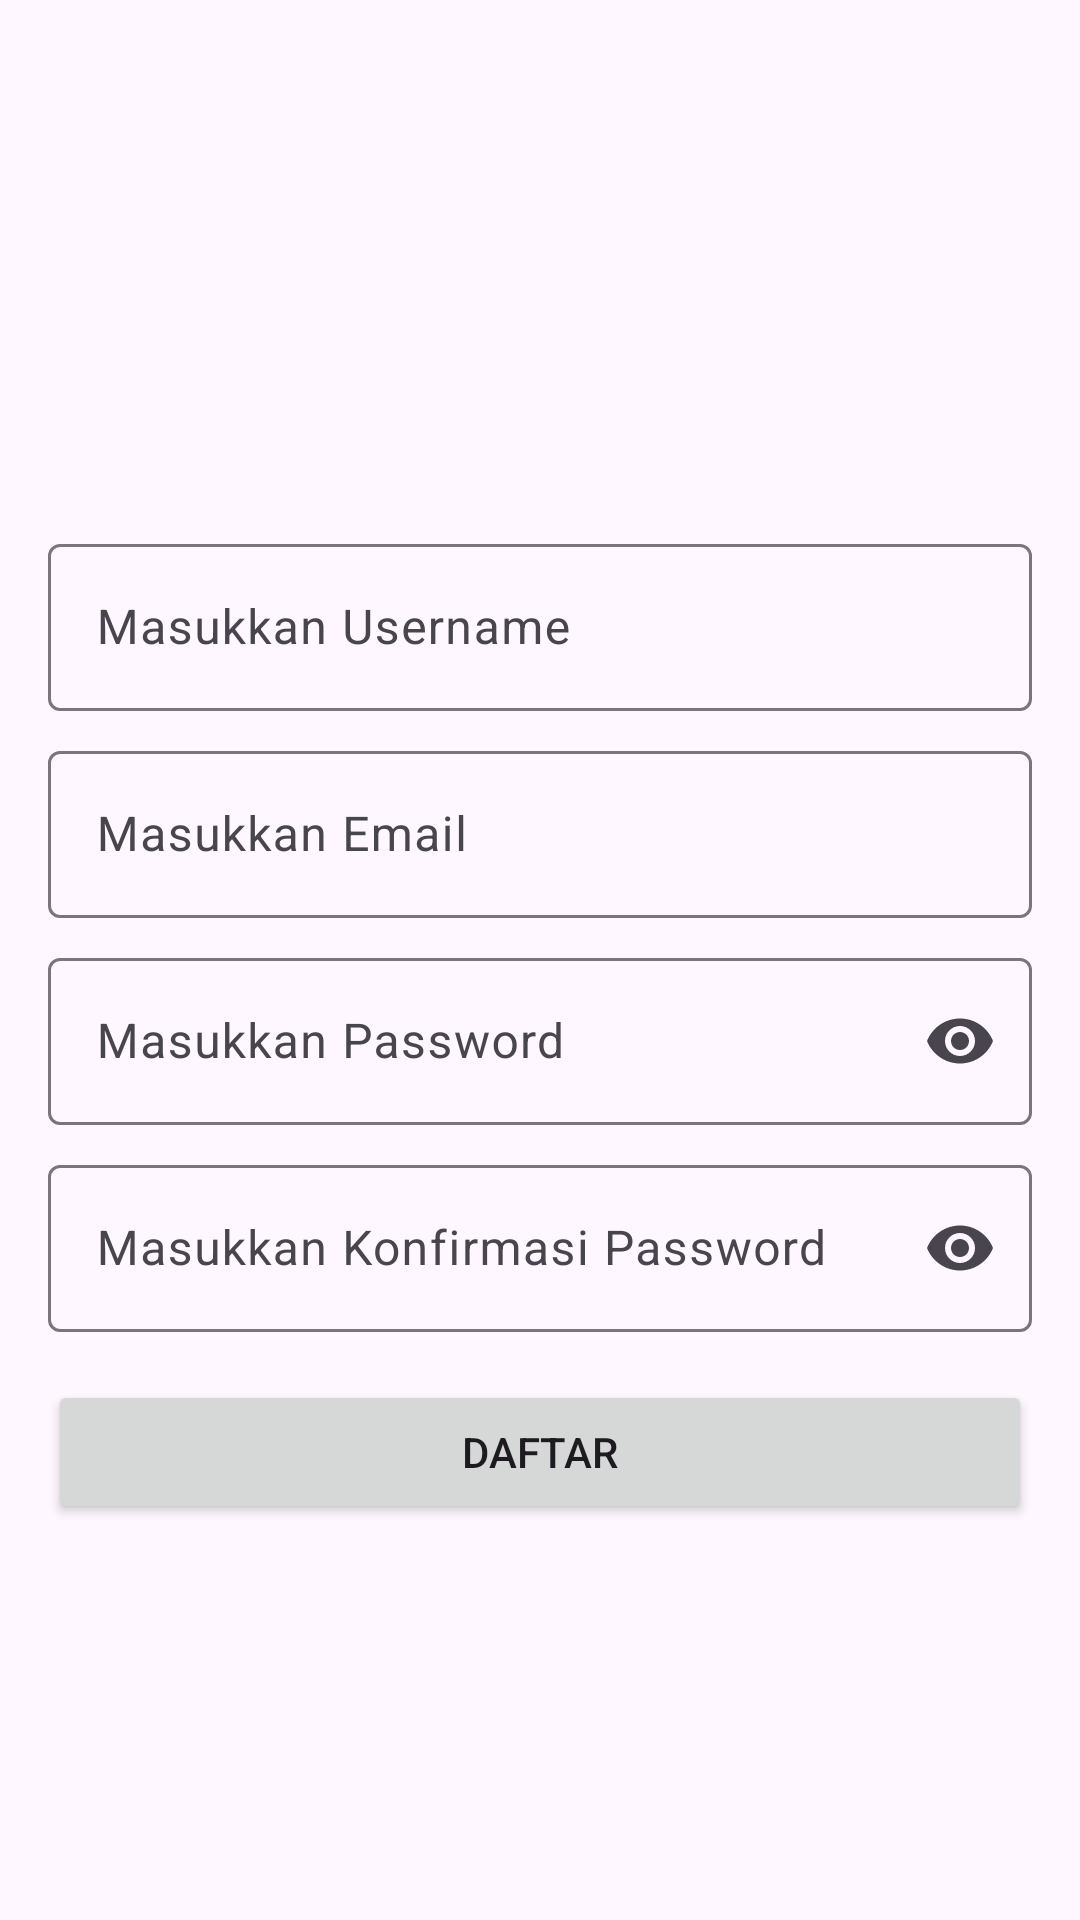

Android layout source for this screen:
<!-- AndroidManifest.xml: application theme Theme.LatihanCh4 -->
<!-- res/layout/fragment_register.xml -->
<androidx.core.widget.NestedScrollView xmlns:android="http://schemas.android.com/apk/res/android"
    xmlns:app="http://schemas.android.com/apk/res-auto"
    xmlns:tools="http://schemas.android.com/tools"
    android:layout_width="match_parent"
    android:layout_height="match_parent"
    tools:context=".ui.register.RegisterFragment">
    <androidx.constraintlayout.widget.ConstraintLayout
        android:layout_width="match_parent"
        android:layout_height="match_parent"
        android:padding="16dp">
        <com.google.android.material.appbar.MaterialToolbar
            android:id="@+id/toolbar"
            android:layout_width="match_parent"
            android:layout_height="?attr/actionBarSize" />
        <com.google.android.material.textfield.TextInputLayout
            android:id="@+id/username_layout"
            android:layout_width="0dp"
            android:layout_height="wrap_content"
            android:layout_marginTop="96dp"
            android:hint="@string/prompt_username"
            app:layout_constraintEnd_toEndOf="parent"
            app:layout_constraintStart_toStartOf="parent"
            app:layout_constraintTop_toBottomOf="@+id/toolbar">
            <androidx.appcompat.widget.AppCompatEditText
                android:id="@+id/username"
                android:layout_width="match_parent"
                android:layout_height="wrap_content"
                android:inputType="text"
                android:selectAllOnFocus="true" />
        </com.google.android.material.textfield.TextInputLayout>
        <com.google.android.material.textfield.TextInputLayout
            android:id="@+id/register_email_layout"
            android:layout_width="0dp"
            android:layout_height="wrap_content"
            android:layout_marginTop="8dp"
            android:hint="@string/prompt_email"
            app:layout_constraintEnd_toEndOf="parent"
            app:layout_constraintStart_toStartOf="parent"
            app:layout_constraintTop_toBottomOf="@+id/username_layout">
            <androidx.appcompat.widget.AppCompatEditText
                android:id="@+id/register_email"
                android:layout_width="match_parent"
                android:layout_height="wrap_content"
                android:inputType="textEmailAddress"
                android:selectAllOnFocus="true" />
        </com.google.android.material.textfield.TextInputLayout>
        <com.google.android.material.textfield.TextInputLayout
            android:id="@+id/register_password_layout"
            android:layout_width="0dp"
            android:layout_height="wrap_content"
            android:layout_marginTop="8dp"
            android:hint="@string/prompt_password"
            app:endIconMode="password_toggle"
            app:endIconDrawable="@drawable/custom_password_toggle"
            app:layout_constraintEnd_toEndOf="parent"
            app:layout_constraintStart_toStartOf="parent"
            app:layout_constraintTop_toBottomOf="@+id/register_email_layout">
            <androidx.appcompat.widget.AppCompatEditText
                android:id="@+id/password"
                android:layout_width="match_parent"
                android:layout_height="wrap_content"
                android:cursorVisible="true"
                android:focusable="true"
                android:inputType="textPassword"
                android:maxLength="10"
                android:maxLines="1"
                android:selectAllOnFocus="true" />
        </com.google.android.material.textfield.TextInputLayout>
        <com.google.android.material.textfield.TextInputLayout
            android:id="@+id/confirm_password_layout"
            android:layout_width="0dp"
            android:layout_height="wrap_content"
            android:layout_marginTop="8dp"
            android:hint="@string/prompt_confirm_password"
            app:endIconMode="password_toggle"
            app:endIconDrawable="@drawable/custom_password_toggle"
            app:layout_constraintEnd_toEndOf="parent"
            app:layout_constraintStart_toStartOf="parent"
            app:layout_constraintTop_toBottomOf="@+id/register_password_layout">
            <androidx.appcompat.widget.AppCompatEditText
                android:id="@+id/confirm_password"
                android:layout_width="match_parent"
                android:layout_height="wrap_content"
                android:cursorVisible="true"
                android:focusable="true"
                android:inputType="textPassword"
                android:maxLength="10"
                android:maxLines="1"
                android:selectAllOnFocus="true" />
        </com.google.android.material.textfield.TextInputLayout>
        <Button
            android:id="@+id/button_register"
            android:layout_height="wrap_content"
            android:layout_width="match_parent"
            android:layout_gravity="start"
            android:layout_marginTop="16dp"
            android:text="@string/daftar"
            app:layout_constraintEnd_toEndOf="parent"
            app:layout_constraintStart_toStartOf="parent"
            app:layout_constraintTop_toBottomOf="@+id/confirm_password_layout" />
    </androidx.constraintlayout.widget.ConstraintLayout>
</androidx.core.widget.NestedScrollView>
<!-- resources referenced by this layout -->
<resources>
  <string name="daftar">Daftar</string>
  <string name="prompt_confirm_password">Masukkan Konfirmasi Password</string>
  <string name="prompt_email">Masukkan Email</string>
  <string name="prompt_password">Masukkan Password</string>
  <string name="prompt_username">Masukkan Username</string>
  <style name="Theme.LatihanCh4" parent="Base.Theme.LatihanCh4" />
  <style name="Base.Theme.LatihanCh4" parent="Theme.Material3.DayNight.NoActionBar">
          
          
      </style>
</resources>
